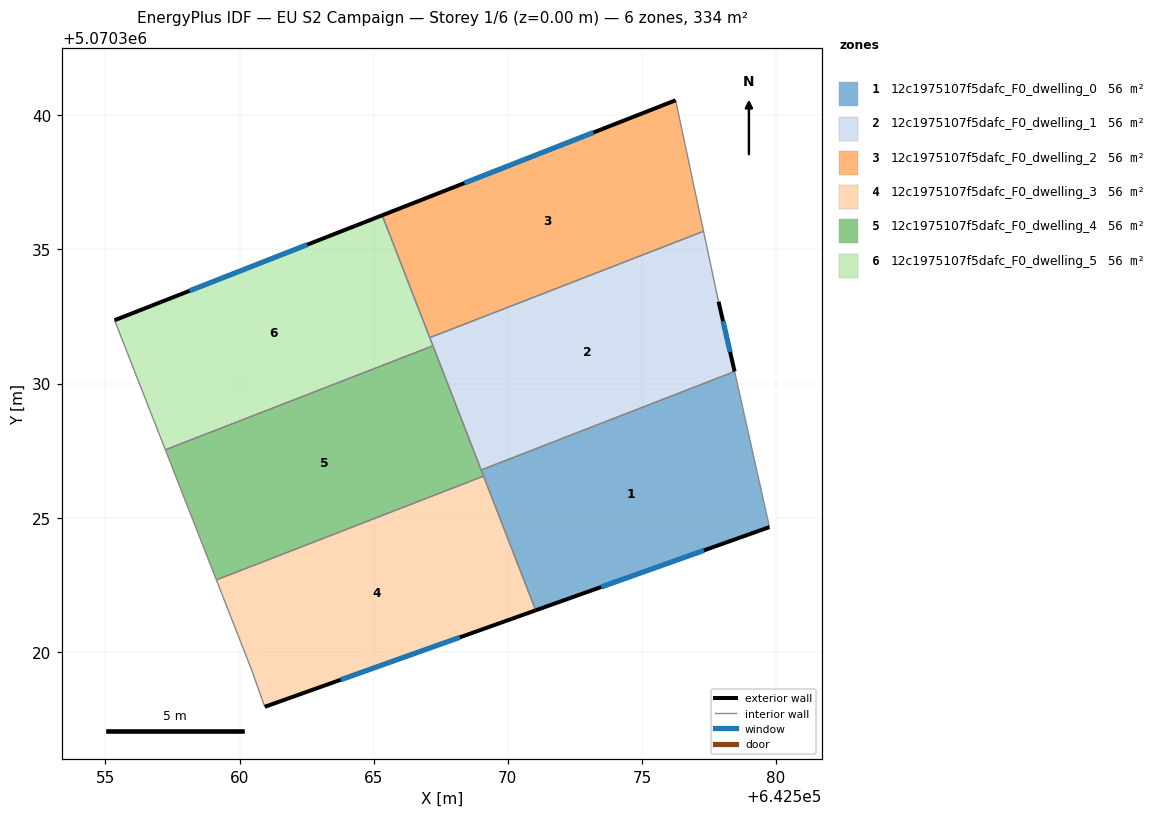
=== STOREY PLAN SPEC (per zone: floor XY polygon, exterior-wall plan segments, windows/doors) ===
zone 1: 12c1975107f5dafc_F0_dwelling_0  (55.7 m²)
  floor: (642578.46, 5070330.45) (642579.75, 5070324.65) (642571.04, 5070321.55) (642569.01, 5070326.78)
  exterior wall: (642571.04, 5070321.55) – (642579.75, 5070324.65)  [9.2 m]
    window: (642573.48, 5070322.42) – (642577.31, 5070323.78)  [5.4 m²]
  interior walls: 4
zone 2: 12c1975107f5dafc_F0_dwelling_1  (55.7 m²)
  floor: (642577.30, 5070335.68) (642577.86, 5070333.06) (642578.46, 5070330.45) (642569.01, 5070326.78) (642567.09, 5070331.71)
  exterior wall: (642578.46, 5070330.45) – (642577.86, 5070333.06)  [2.7 m]
    window: (642578.29, 5070331.18) – (642578.02, 5070332.33)  [1.5 m²]
  interior walls: 5
zone 3: 12c1975107f5dafc_F0_dwelling_2  (55.7 m²)
  floor: (642576.26, 5070340.56) (642577.30, 5070335.68) (642567.09, 5070331.71) (642565.32, 5070336.28)
  exterior wall: (642576.26, 5070340.56) – (642565.32, 5070336.28)  [11.7 m]
    window: (642573.19, 5070339.36) – (642568.38, 5070337.48)  [6.8 m²]
  interior walls: 3
zone 4: 12c1975107f5dafc_F0_dwelling_3  (55.7 m²)
  floor: (642569.10, 5070326.55) (642571.04, 5070321.55) (642560.94, 5070317.95) (642560.44, 5070319.35) (642559.14, 5070322.68)
  exterior wall: (642560.94, 5070317.95) – (642571.04, 5070321.55)  [10.7 m]
    window: (642563.77, 5070318.96) – (642568.21, 5070320.54)  [6.2 m²]
  interior walls: 4
zone 5: 12c1975107f5dafc_F0_dwelling_4  (55.7 m²)
  floor: (642567.21, 5070331.41) (642569.10, 5070326.55) (642559.14, 5070322.68) (642557.23, 5070327.53)
  interior walls: 5
zone 6: 12c1975107f5dafc_F0_dwelling_5  (55.7 m²)
  floor: (642565.32, 5070336.28) (642567.21, 5070331.41) (642557.23, 5070327.53) (642555.34, 5070332.36)
  exterior wall: (642565.32, 5070336.28) – (642555.34, 5070332.36)  [10.7 m]
    window: (642562.52, 5070335.18) – (642558.14, 5070333.46)  [6.2 m²]
  interior walls: 4

=== DERIVED (storey summary) ===
Building: EU S2 Campaign
Storey: 1 of 6  (floor level z = 0.00 m)
Storey gross floor area: 334.4 m²
Zones on this storey: 6
  - 12c1975107f5dafc_F0_dwelling_0: floor 55.7 m²; exterior wall 9.2 m (27.7 m²); 1 window(s) 5.4 m²; WWR 19.3%
  - 12c1975107f5dafc_F0_dwelling_1: floor 55.7 m²; exterior wall 2.7 m (8.0 m²); 1 window(s) 1.5 m²; WWR 19.3%
  - 12c1975107f5dafc_F0_dwelling_2: floor 55.7 m²; exterior wall 11.7 m (35.2 m²); 1 window(s) 6.8 m²; WWR 19.3%
  - 12c1975107f5dafc_F0_dwelling_3: floor 55.7 m²; exterior wall 10.7 m (32.2 m²); 1 window(s) 6.2 m²; WWR 19.3%
  - 12c1975107f5dafc_F0_dwelling_4: floor 55.7 m²
  - 12c1975107f5dafc_F0_dwelling_5: floor 55.7 m²; exterior wall 10.7 m (32.2 m²); 1 window(s) 6.2 m²; WWR 19.3%
Zone adjacency (shared interzone walls):
  - 12c1975107f5dafc_F0_dwelling_0 ↔ 12c1975107f5dafc_F0_dwelling_1
  - 12c1975107f5dafc_F0_dwelling_0 ↔ 12c1975107f5dafc_F0_dwelling_3
  - 12c1975107f5dafc_F0_dwelling_0 ↔ 12c1975107f5dafc_F0_dwelling_4
  - 12c1975107f5dafc_F0_dwelling_1 ↔ 12c1975107f5dafc_F0_dwelling_2
  - 12c1975107f5dafc_F0_dwelling_1 ↔ 12c1975107f5dafc_F0_dwelling_4
  - 12c1975107f5dafc_F0_dwelling_1 ↔ 12c1975107f5dafc_F0_dwelling_5
  - 12c1975107f5dafc_F0_dwelling_2 ↔ 12c1975107f5dafc_F0_dwelling_5
  - 12c1975107f5dafc_F0_dwelling_3 ↔ 12c1975107f5dafc_F0_dwelling_4
  - 12c1975107f5dafc_F0_dwelling_4 ↔ 12c1975107f5dafc_F0_dwelling_5